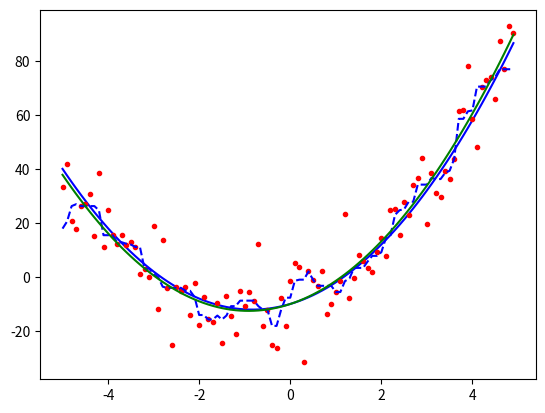

The script that saved this image:
#!/usr/bin/env python

# solution by [email redacted]

"""
Exercise fitting1
-----------------

1. Generate 3 vectors (1D arrays) called data_x, data_y0 and data_y  of 100
   elements each containing:
   * `data_x` <-- numbers from -5 to +5 in 0.1 increments
   * `data_y0` <-- 3x^2 + 5x - 10
   * `data_y = data_y0 + random_noise` where `random_noise` is randomly
   distributed gaussian values with standard deviation=10

2. Plot data_y0 and data_y as a function of data_x. Plot data_y0 as a blue line
   and data_y as red dots.

3. smooth data_y with a median filter using a kernel size of 7.
   Plot the filtered data (with dashed lines) superimposed to data_y
   and data_y0.

4. make a polynomial fit of data_y to the function f(x) = a*x**2+b*x+c .
   Obtain the values of a, b and c from the fit and print them. Then use them
   to plot the fitted curve (in green) superimposed to data_y0, data_y
   and the filtered data. Make the script automatically save this
   plot as "fit.png"


Tips:

- "import numpy as np"

- See numpy.arange(),

- For random number generation, see: https://numpy.org/devdocs/reference/random
  In particular, numpy.random.default_rng() its .normal() method

- For filters, "import scipy.signal" and see scipy.signal.medfilt()

- For polynomial fits, see numpy.polyfit() .
  Note: the scipy.optimize module allows arbitrary function fitting and much
  more powerful optimisers. If you are interested, check them as well.

- Have a look at:
  - http://glowingpython.blogspot.com.es/2011/07/polynomial-curve-fitting.html
  - http://matplotlib.sourceforge.net/users/pyplot_tutorial.html

- [Official Solution](exercises/fitting1.py)
"""


import numpy as np
import matplotlib.pyplot as plt
from scipy.signal import medfilt

# generate data
data_x = np.arange(-5, 5, 0.1)
data_y0 = 3 * data_x ** 2 + 5 * data_x - 10
rg = np.random.default_rng(321)  # passing a seed (321) for reproducibility
data_y = rg.normal(loc=data_y0, scale=10.0)

# filter
smooth_y = medfilt(data_y, 7)

# polynomial fit
p = np.polyfit(data_x, data_y, 2)
print("FIT to f(x)=a*x**2+b*x+c : a={:.3g}\tb={:.3g}\tc={:.3g}".format(*p))

fitted_y = np.polyval(p, data_x)
# The above line is equivalent to:
# fitted_y = p[0] * data_x ** 2 + p[1] * data_x + p[2]

# plotting everything
plt.plot(data_x, data_y0, "b-")
plt.plot(data_x, data_y, "r.")
plt.plot(data_x, smooth_y, "b--")
plt.plot(data_x, fitted_y, "g-")
plt.savefig("fit.png")
plt.show()
